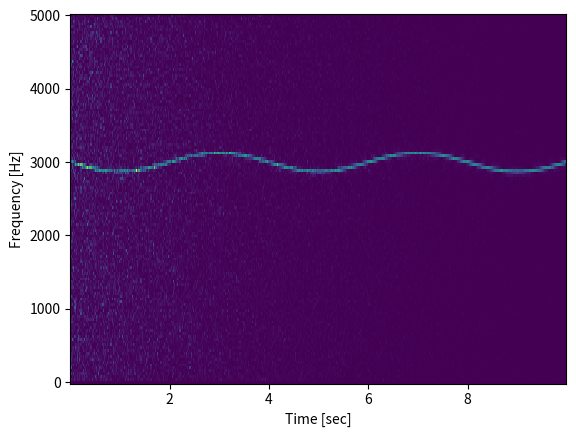
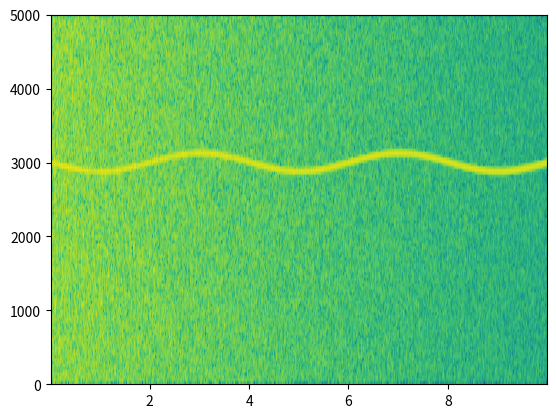

Python code for these plots, in order:
# REF [site] >> https://docs.scipy.org/doc/scipy/reference/generated/scipy.signal.spectrogram.html

import numpy as np
from scipy import signal
import matplotlib.pyplot as plt

#%%------------------------------------------------------------------
# Use scipy.signal.

# Generate a test signal, a 2 Vrms sine wave whose frequency is slowly modulated around 3kHz, corrupted by white noise of exponentially decreasing magnitude sampled at 10 kHz.
fs = 10e3
N = 1e5
amp = 2 * np.sqrt(2)
noise_power = 0.01 * fs / 2
time = np.arange(N) / float(fs)
mod = 500 * np.cos(2 * np.pi * 0.25 * time)
carrier = amp * np.sin(2 * np.pi * 3e3 * time + mod)
noise = np.random.normal(scale=np.sqrt(noise_power), size=time.shape)
noise *= np.exp(-time / 5)
x = carrier + noise

# Compute and plot the spectrogram.
f, t, Sxx = signal.spectrogram(x, fs)

plt.figure();
plt.pcolormesh(t, f, Sxx)
#plt.pcolormesh(t, f, 20 * np.log10(Sxx), cmap=plt.get_cmap('viridis'))
plt.ylabel('Frequency [Hz]')
plt.xlabel('Time [sec]')
plt.show()

#%%------------------------------------------------------------------
# Use matplotlib.plt.specgram.

plt.figure();
Sxx, freqs, times, axesImg = plt.specgram(x, Fs=fs)
